Labelled photos from "images", an image-classification folder in Maria-120904/Lane-Detection. The possible labels are: intersection, left curve, no visible path, right curve, straight.

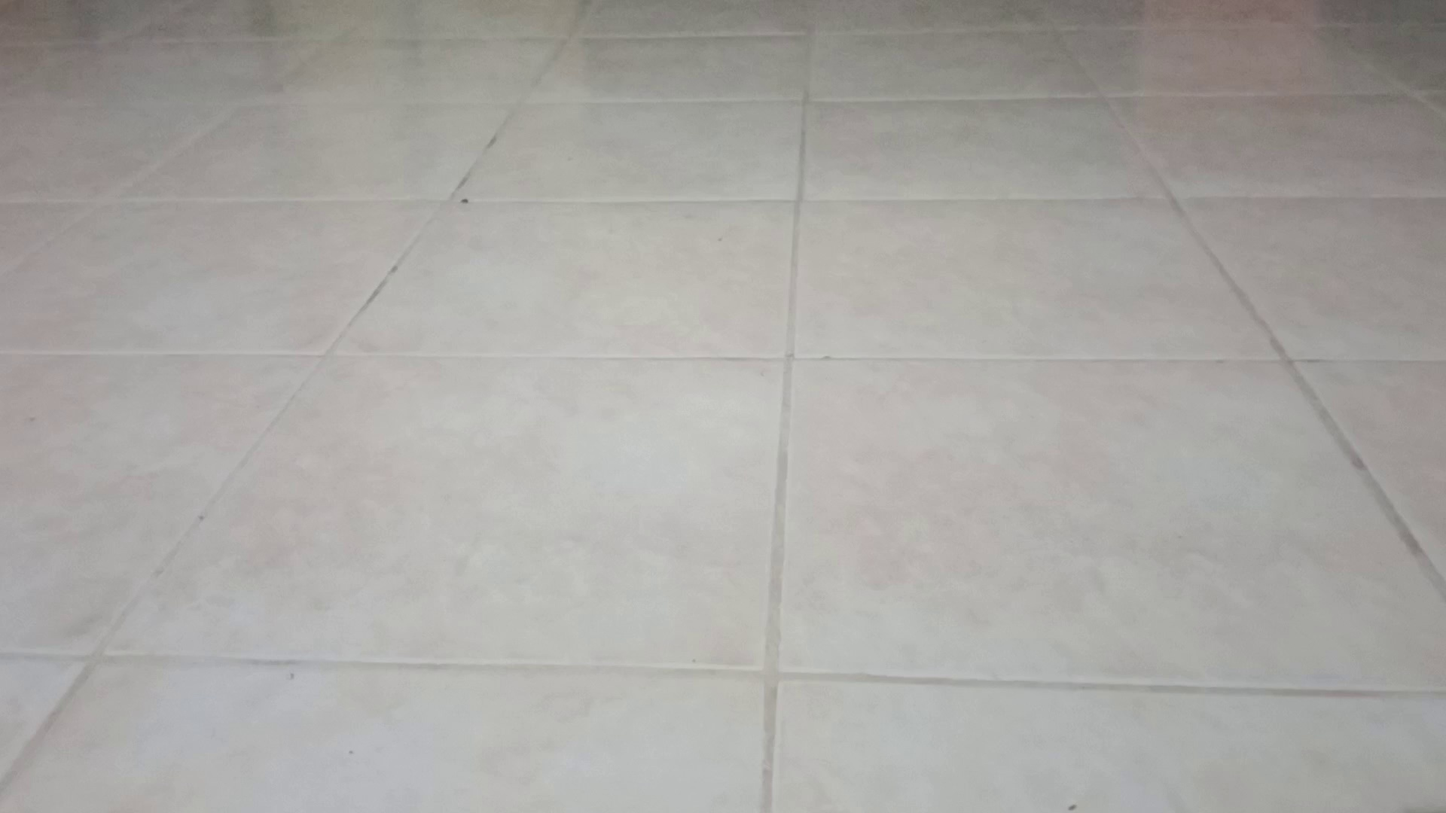
Label: no visible path

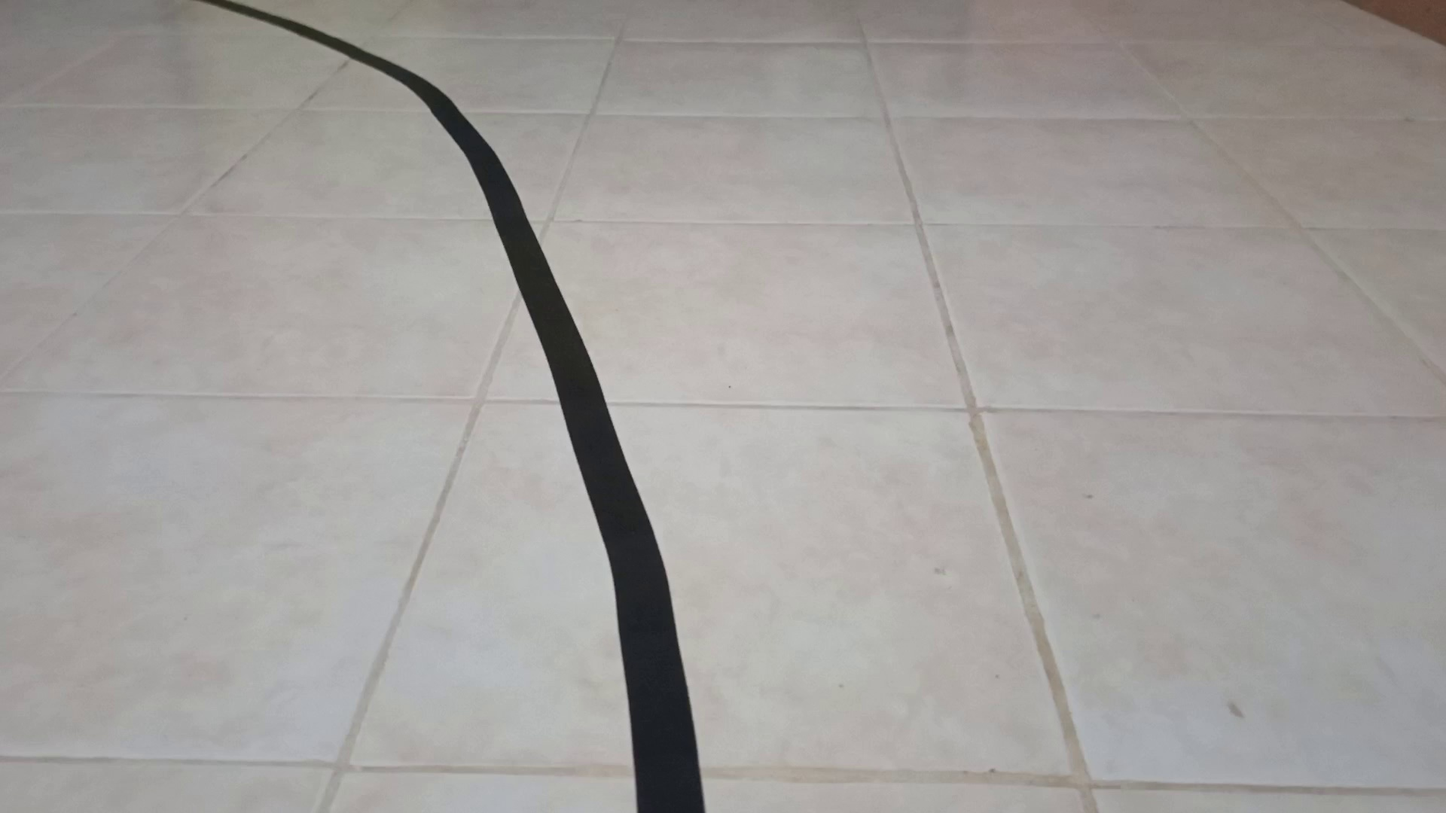
Label: left curve

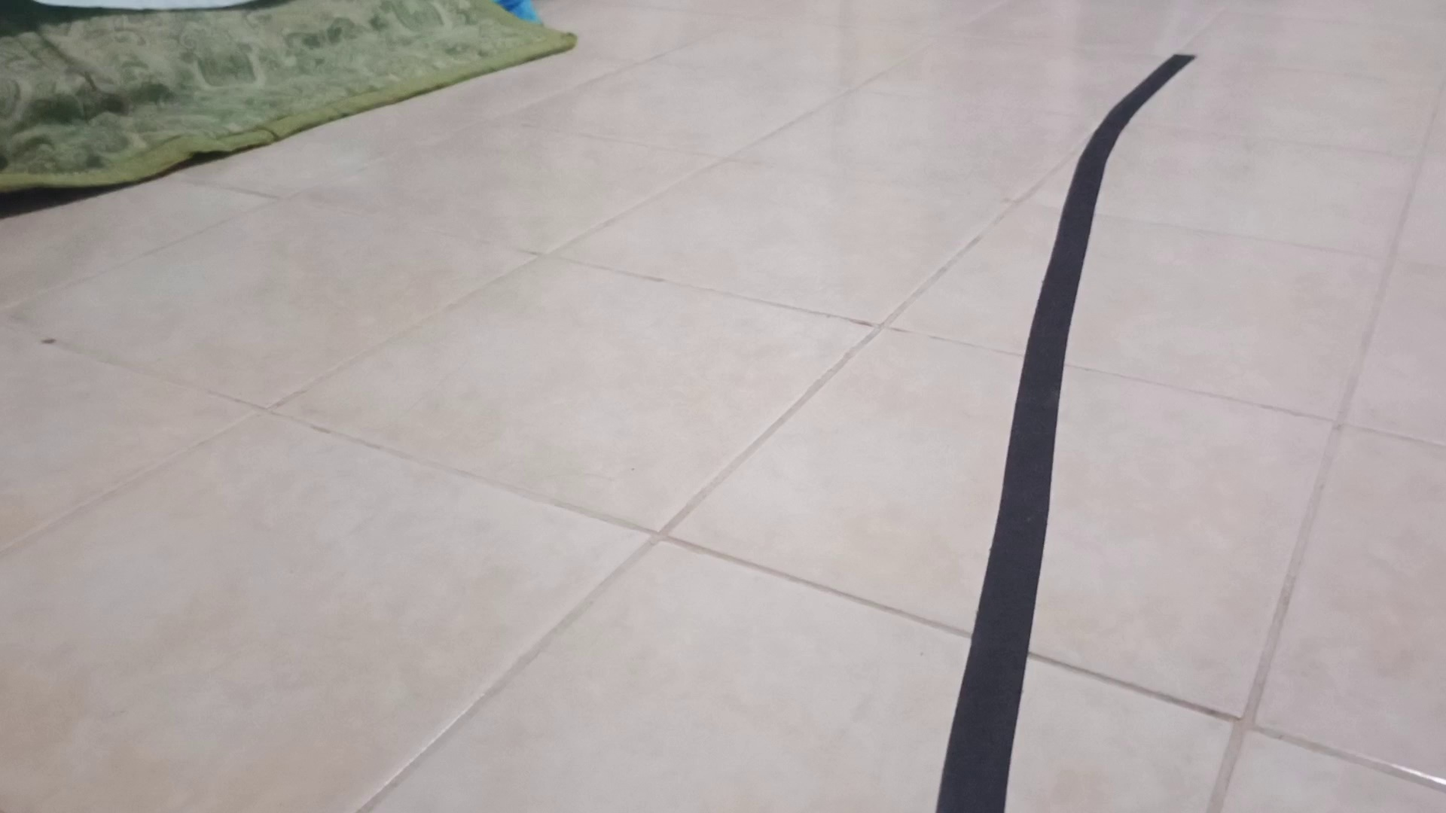
Label: right curve

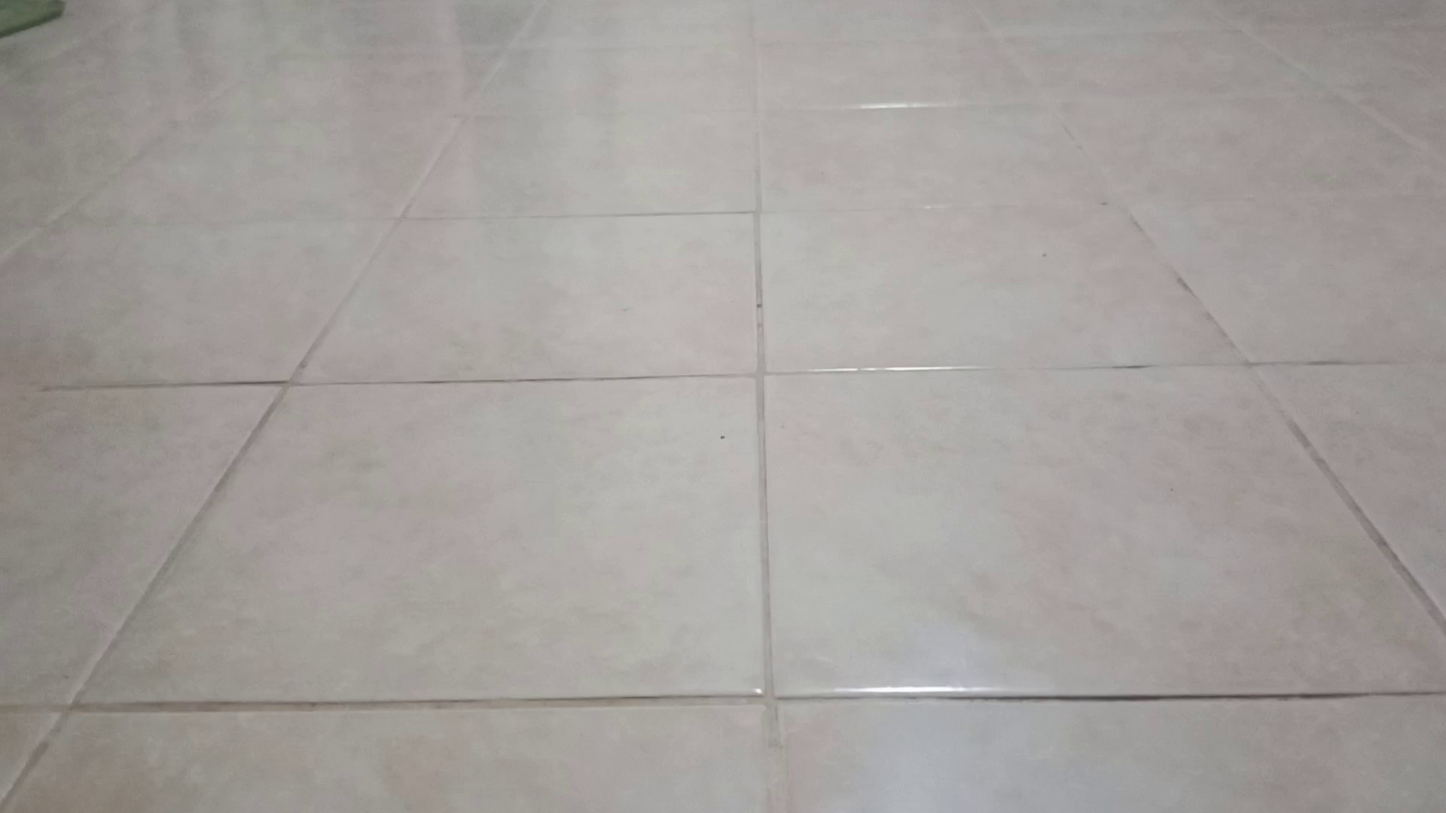
Label: no visible path

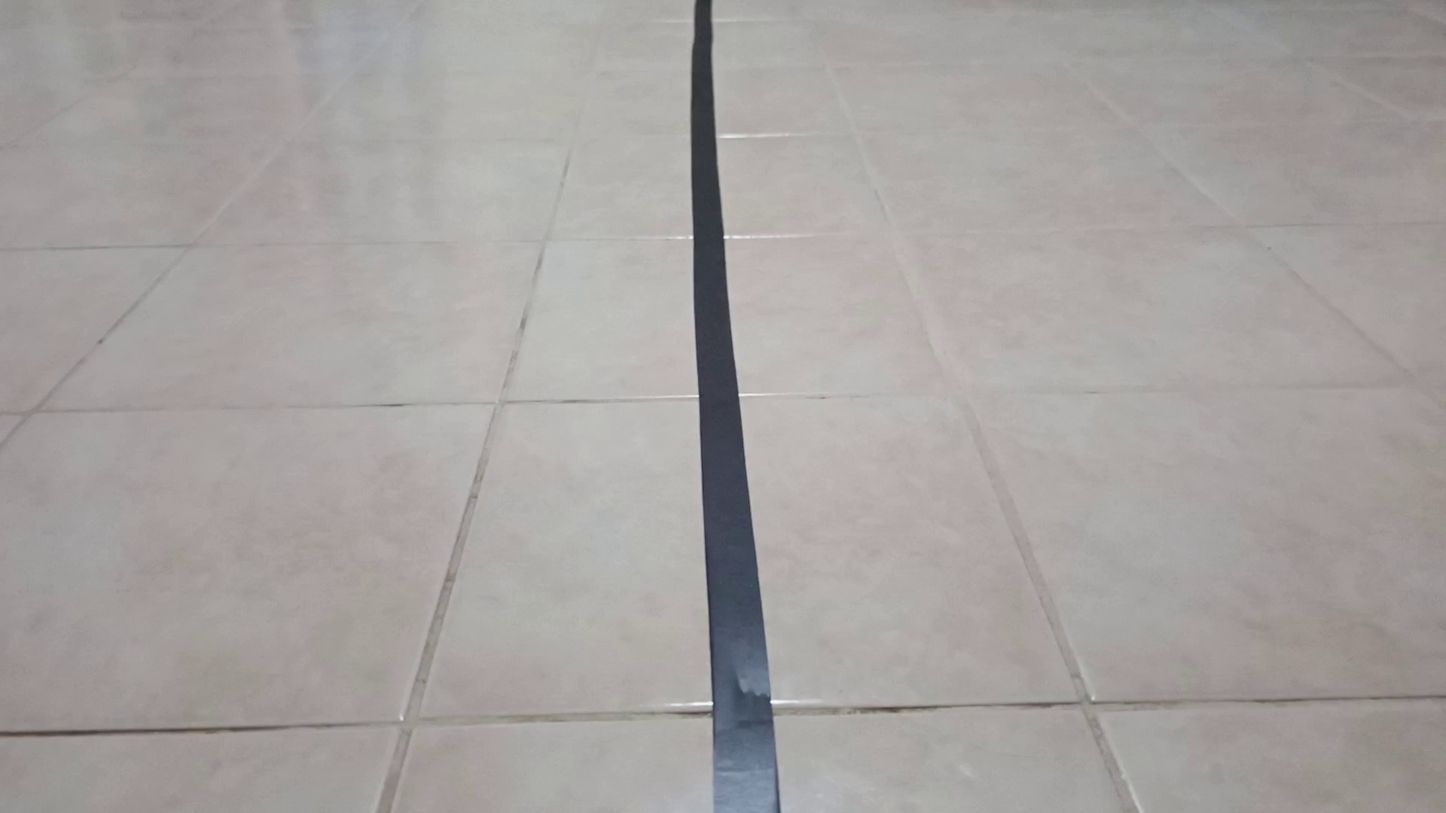
Label: straight

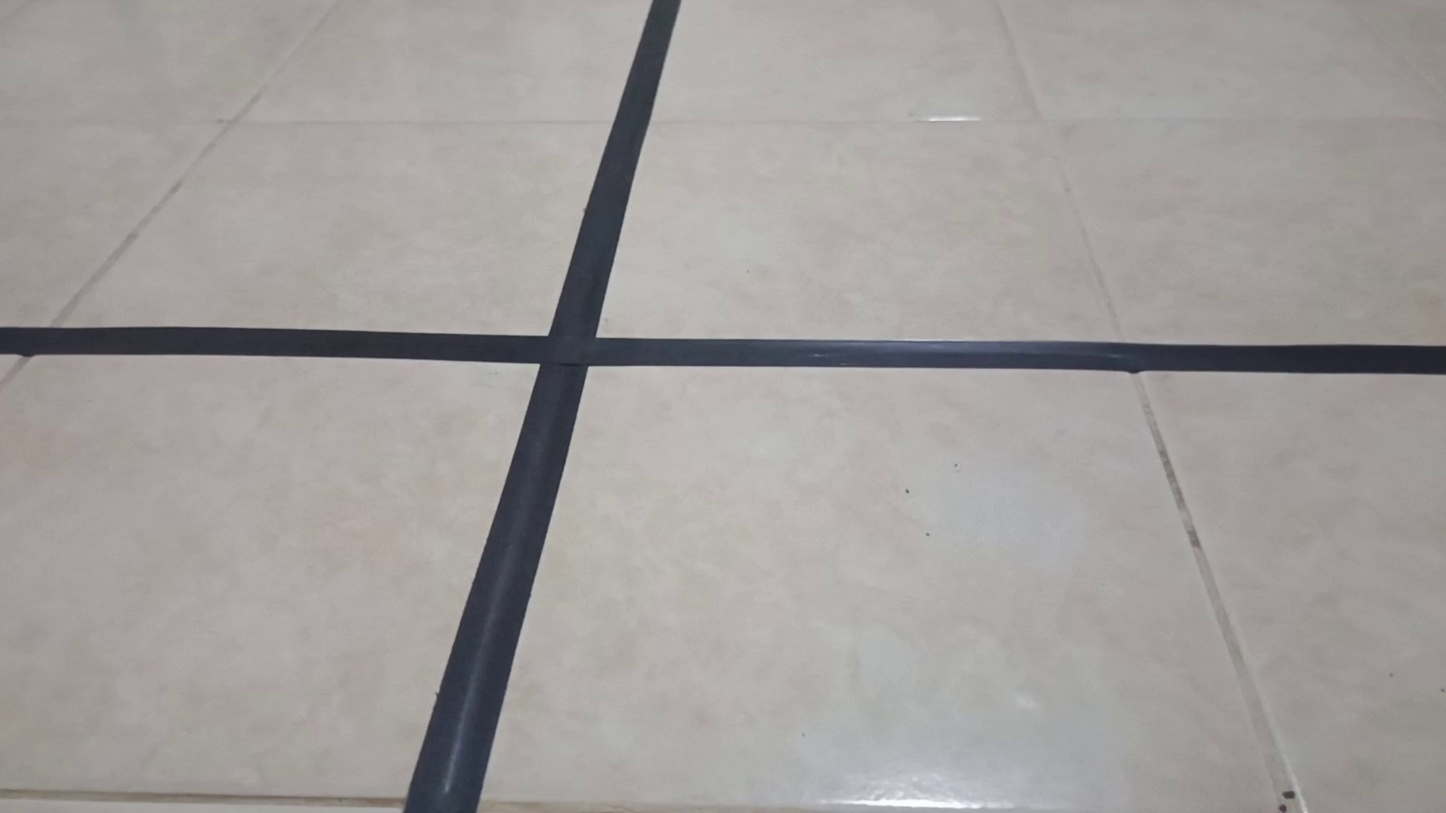
Label: intersection
